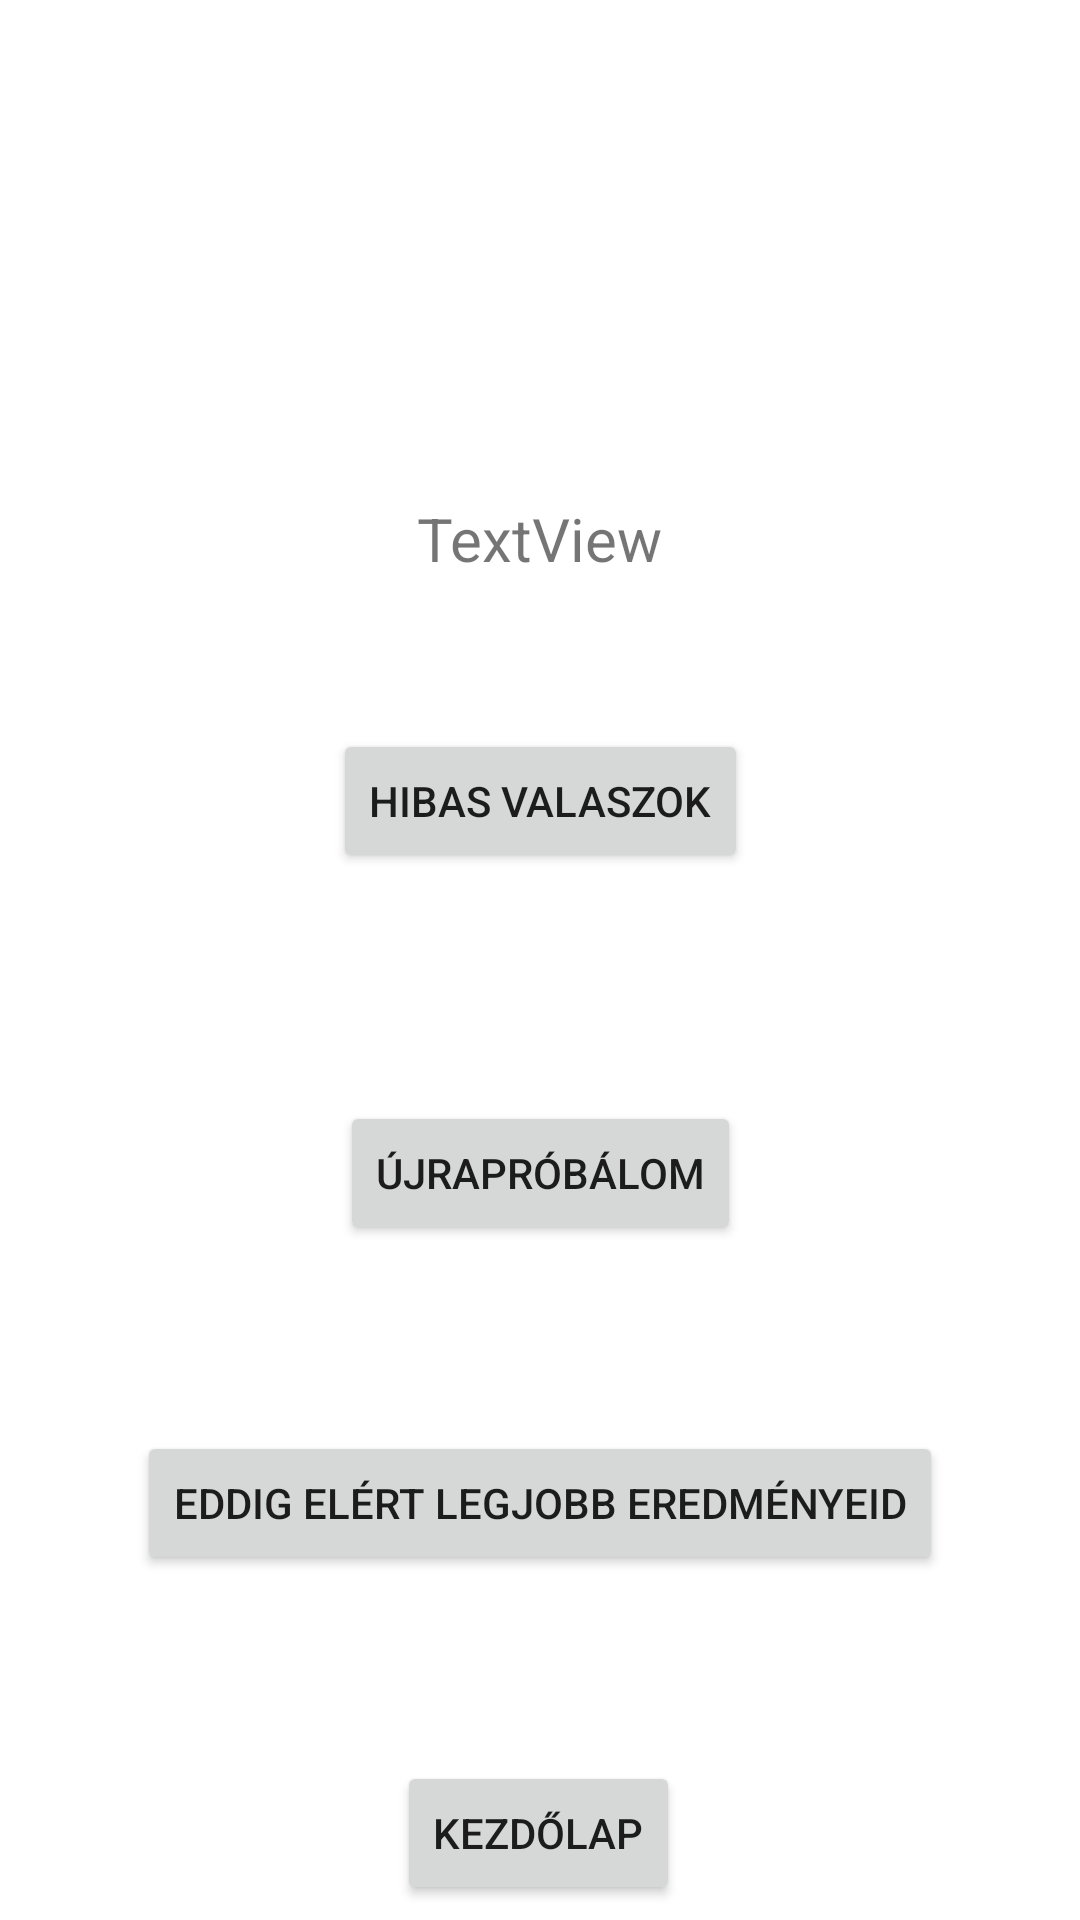

Layout XML and referenced resources for this Android screen:
<!-- AndroidManifest.xml: application theme Theme.Android_Beadando -->
<!-- res/layout/fragment_fragmentered2.xml -->
<?xml version="1.0" encoding="utf-8"?>
<FrameLayout xmlns:android="http://schemas.android.com/apk/res/android"
    xmlns:app="http://schemas.android.com/apk/res-auto"
    xmlns:tools="http://schemas.android.com/tools"
    android:layout_width="match_parent"
    android:layout_height="match_parent"
    tools:context=".quizek.fragmentered">

    <androidx.constraintlayout.widget.ConstraintLayout
        android:layout_width="match_parent"
        android:id="@+id/eredmeny"
        android:layout_height="match_parent">


        <TextView
            android:id="@+id/siker1"
            android:layout_width="381dp"
            android:layout_height="66dp"
            android:layout_marginStart="30dp"
            android:layout_marginTop="40dp"
            android:layout_marginEnd="30dp"
            android:text="Gratulálok, sikeresen teljesítetted a tesztet"
            android:textSize="20sp"
            android:visibility="invisible"
            app:layout_constraintEnd_toEndOf="parent"
            app:layout_constraintStart_toStartOf="parent"
            app:layout_constraintTop_toTopOf="parent" />

        <TextView
            android:id="@+id/nemsiker1"
            android:layout_width="330dp"
            android:layout_height="50dp"
            android:layout_marginStart="30dp"
            android:layout_marginTop="40dp"
            android:layout_marginEnd="30dp"
            android:text="Gratulálok, analfabéta vagy próbáld újra te köptyűrő"
            android:textSize="20sp"
            android:visibility="invisible"
            app:layout_constraintEnd_toEndOf="parent"
            app:layout_constraintStart_toStartOf="parent"
            app:layout_constraintTop_toTopOf="parent" />

        <TextView
            android:id="@+id/eredm1"
            android:layout_width="wrap_content"
            android:layout_height="wrap_content"
            android:layout_marginStart="20dp"
            android:layout_marginTop="60dp"
            android:layout_marginEnd="20dp"
            android:text="TextView"
            android:textSize="20sp"
            app:layout_constraintEnd_toEndOf="parent"
            app:layout_constraintStart_toStartOf="parent"
            app:layout_constraintTop_toBottomOf="@+id/siker1" />

        <Button
            android:id="@+id/hibak"
            android:layout_width="wrap_content"
            android:layout_height="wrap_content"
            android:layout_marginTop="50dp"
            android:text="Hibas valaszok"
            app:layout_constraintEnd_toEndOf="parent"
            app:layout_constraintStart_toStartOf="parent"
            app:layout_constraintTop_toBottomOf="@+id/eredm1" />

        <Button
            android:id="@+id/retry1"
            android:layout_width="wrap_content"
            android:layout_height="wrap_content"
            android:layout_marginTop="76dp"
            android:text="Újrapróbálom"
            app:layout_constraintEnd_toEndOf="parent"
            app:layout_constraintStart_toStartOf="parent"
            app:layout_constraintTop_toBottomOf="@+id/hibak" />

        <Button
            android:id="@+id/kezdo1"
            android:layout_width="wrap_content"
            android:layout_height="wrap_content"
            android:layout_marginTop="172dp"
            android:text="kezdőlap"
            app:layout_constraintEnd_toEndOf="parent"
            app:layout_constraintHorizontal_bias="0.498"
            app:layout_constraintStart_toStartOf="parent"
            app:layout_constraintTop_toBottomOf="@+id/retry1" />

        <Button
            android:id="@+id/osszeredmenyek"
            android:layout_width="wrap_content"
            android:layout_height="wrap_content"
            android:text="eddig elért legjobb eredményeid"
            app:layout_constraintBottom_toTopOf="@+id/kezdo1"
            app:layout_constraintEnd_toEndOf="parent"
            app:layout_constraintStart_toStartOf="parent"
            app:layout_constraintTop_toBottomOf="@+id/retry1" />

    </androidx.constraintlayout.widget.ConstraintLayout>
</FrameLayout>
<!-- resources referenced by this layout -->
<resources>
  <style name="Theme.Android_Beadando" parent="Theme.MaterialComponents.DayNight.NoActionBar">
          
          <item name="colorPrimary">@color/purple_500</item>
          <item name="colorPrimaryVariant">@color/purple_700</item>
          <item name="colorOnPrimary">@color/white</item>
          
          <item name="colorSecondary">@color/teal_200</item>
          <item name="colorSecondaryVariant">@color/teal_700</item>
          <item name="colorOnSecondary">@color/black</item>
          
          <item name="android:statusBarColor">?attr/colorPrimaryVariant</item>
          
      </style>
  <!-- not gathered from this repository: default colours our renderer supplied (Android Studio template values) -->
  <color name="purple_500">#FF6200EE</color>
  <color name="purple_700">#FF3700B3</color>
  <color name="teal_200">#FF03DAC5</color>
  <color name="teal_700">#FF018786</color>
  <color name="black">#FF000000</color>
  <color name="white">#FFFFFFFF</color>
</resources>
